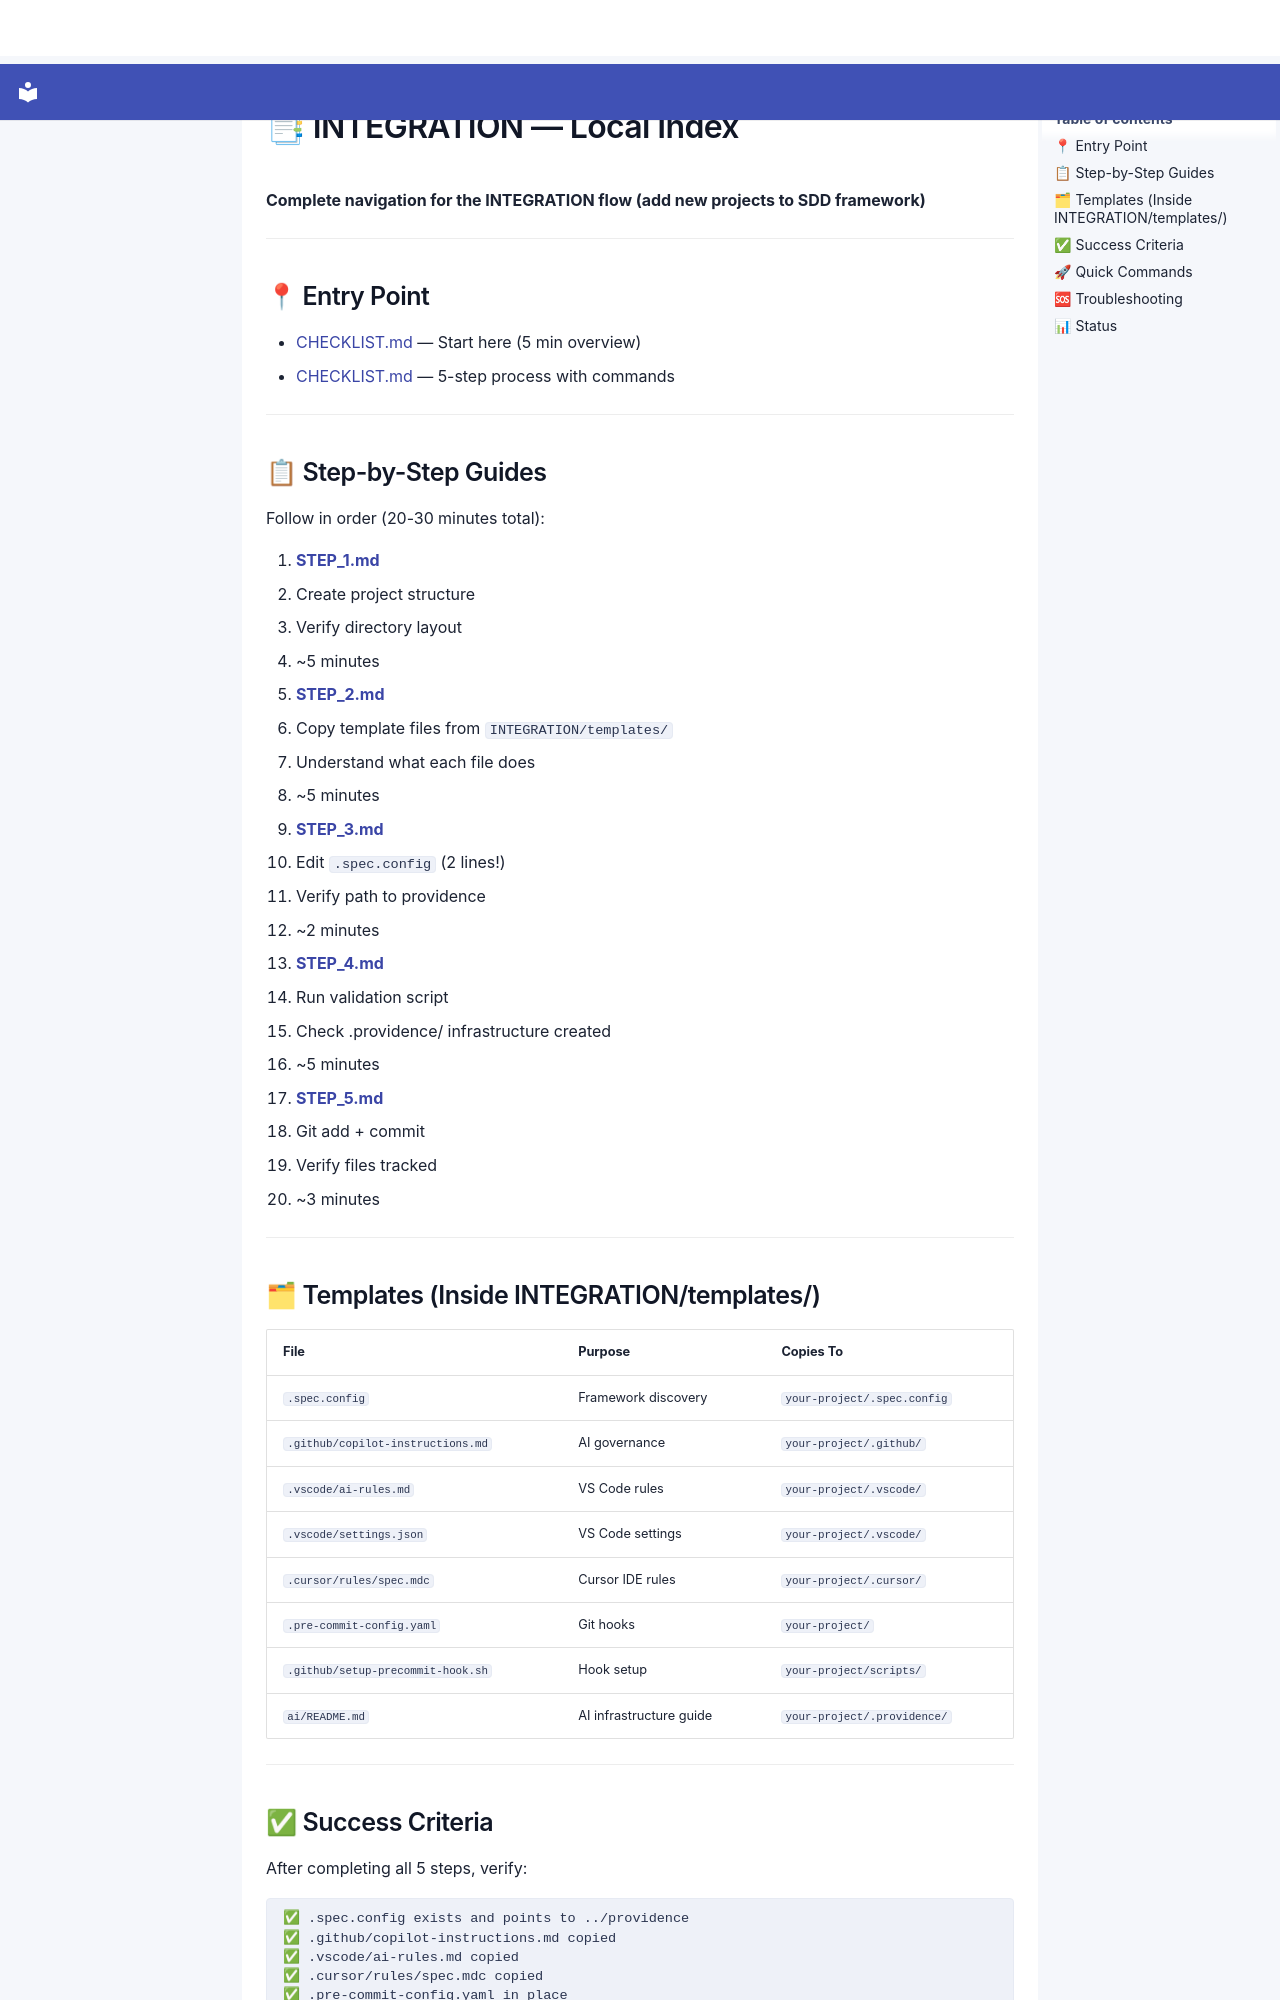

repository: SergioLacerda/providence · page: spec/guides/integration/INTEG_INDEX/index.html · generator: mkdocs

# 📑 INTEGRATION — Local Index

**Complete navigation for the INTEGRATION flow (add new projects to SDD framework)**

---

## 📍 Entry Point

- [CHECKLIST.md](./CHECKLIST.md) — Start here (5 min overview)
- [CHECKLIST.md](./CHECKLIST.md) — 5-step process with commands

---

## 📋 Step-by-Step Guides

Follow in order (20-30 minutes total):

1. **[STEP_1.md](./STEP_1.md)**
   - Create project structure
   - Verify directory layout
   - ~5 minutes

2. **[STEP_2.md](./STEP_2.md)**
   - Copy template files from `INTEGRATION/templates/`
   - Understand what each file does
   - ~5 minutes

3. **[STEP_3.md](./STEP_3.md)**
   - Edit `.spec.config` (2 lines!)
   - Verify path to providence
   - ~2 minutes

4. **[STEP_4.md](./STEP_4.md)**
   - Run validation script
   - Check .providence/ infrastructure created
   - ~5 minutes

5. **[STEP_5.md](./STEP_5.md)**
   - Git add + commit
   - Verify files tracked
   - ~3 minutes

---

## 🗂 Templates (Inside INTEGRATION/templates/)

| File | Purpose | Copies To |
|------|---------|-----------|
| `.spec.config` | Framework discovery | `your-project/.spec.config` |
| `.github/copilot-instructions.md` | AI governance | `your-project/.github/` |
| `.vscode/ai-rules.md` | VS Code rules | `your-project/.vscode/` |
| `.vscode/settings.json` | VS Code settings | `your-project/.vscode/` |
| `.cursor/rules/spec.mdc` | Cursor IDE rules | `your-project/.cursor/` |
| `.pre-commit-config.yaml` | Git hooks | `your-project/` |
| `.github/setup-precommit-hook.sh` | Hook setup | `your-project/scripts/` |
| `ai/README.md` | AI infrastructure guide | `your-project/.providence/` |

---
